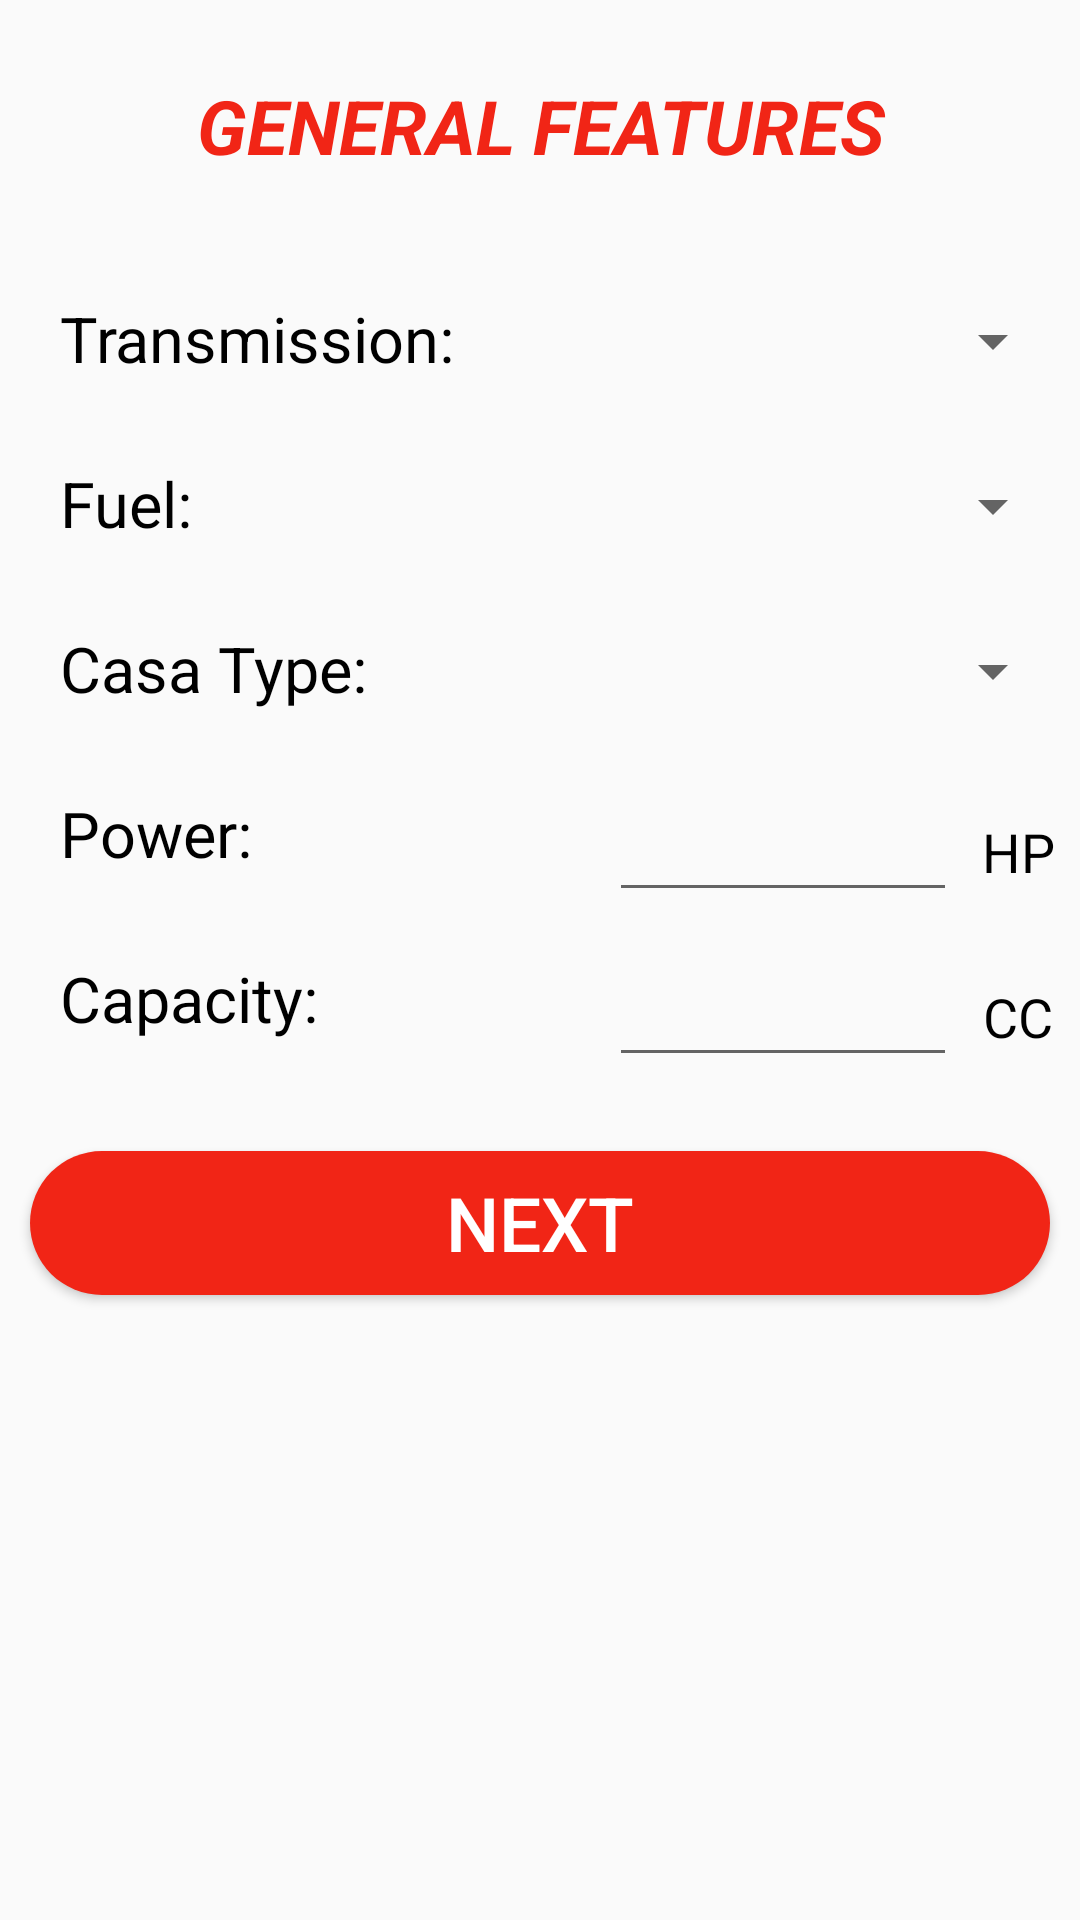

Here is an Android app screen rendered from its layout file. Give the layout XML and the strings, colors and styles it references.
<!-- AndroidManifest.xml: application theme AppTheme -->
<!-- res/layout/activity_car_add_1.xml -->
<?xml version="1.0" encoding="utf-8"?>
<LinearLayout xmlns:android="http://schemas.android.com/apk/res/android"
    xmlns:app="http://schemas.android.com/apk/res-auto"
    xmlns:tools="http://schemas.android.com/tools"
    android:layout_width="match_parent"
    android:layout_height="match_parent"
    android:orientation="vertical"
    tools:context=".CarAdd_1Activity">
    <TextView
        android:layout_width="match_parent"
        android:layout_height="wrap_content"
        android:text="GENERAL FEATURES"
        android:textStyle="bold|italic"
        android:layout_marginBottom="10dp"
        android:textColor="@color/colorBoldRed"
        android:textAlignment="center"
        android:paddingTop="25dp"
        android:textSize="25dp"/>

    <LinearLayout
        android:layout_width="match_parent"
        android:orientation="horizontal"
        android:layout_marginLeft="5dp"
        android:layout_marginRight="5dp"
        android:layout_marginTop="20dp"
        android:layout_height="50dp">
        <TextView
            android:layout_width="0dp"
            android:layout_weight="2.5"
            android:text="Transmission:"
            android:textColor="#000"
            android:paddingLeft="15dp"
            android:paddingTop="10dp"
            android:textSize="21dp"
            android:layout_marginRight="5dp"
            android:layout_height="match_parent"/>
        <Spinner
            android:id="@+id/spnTransmission"
            android:layout_width="0dp"
            android:layout_weight="1.5"
            android:textSize="20sp"
            android:textAlignment="center"
            android:layout_height="match_parent"/>
    </LinearLayout>
    <LinearLayout
        android:layout_width="match_parent"
        android:orientation="horizontal"
        android:layout_marginLeft="5dp"
        android:layout_marginRight="5dp"
        android:layout_marginTop="5dp"
        android:layout_height="50dp">
        <TextView
            android:layout_width="0dp"
            android:layout_weight="2.5"
            android:text="Fuel:"
            android:textColor="#000"
            android:paddingLeft="15dp"
            android:paddingTop="10dp"
            android:textSize="21dp"
            android:layout_marginRight="5dp"
            android:layout_height="match_parent"/>
        <Spinner
            android:id="@+id/spnFuel"
            android:layout_width="0dp"
            android:layout_weight="1.5"
            android:textSize="20sp"
            android:textAlignment="center"
            android:layout_height="match_parent"/>
    </LinearLayout>
    <LinearLayout
        android:layout_width="match_parent"
        android:orientation="horizontal"
        android:layout_marginLeft="5dp"
        android:layout_marginRight="5dp"
        android:layout_marginTop="5dp"
        android:layout_height="50dp">
        <TextView
            android:layout_width="0dp"
            android:layout_weight="2.5"
            android:text="Casa Type:"
            android:textColor="#000"
            android:paddingLeft="15dp"
            android:paddingTop="10dp"
            android:textSize="21dp"
            android:layout_marginRight="5dp"
            android:layout_height="match_parent"/>
        <Spinner
            android:id="@+id/spnCasatype"
            android:layout_width="0dp"
            android:layout_weight="1.5"
            android:textSize="20sp"
            android:textAlignment="center"
            android:layout_height="match_parent"/>
    </LinearLayout>


    <LinearLayout
        android:layout_width="match_parent"
        android:orientation="horizontal"
        android:layout_marginLeft="5dp"
        android:layout_marginRight="5dp"
        android:layout_marginTop="5dp"
        android:layout_height="50dp">
        <TextView
            android:layout_width="0dp"
            android:layout_weight="2.5"
            android:text="Power:"
            android:textColor="#000"
            android:paddingLeft="15dp"
            android:paddingTop="10dp"
            android:textSize="21dp"
            android:layout_marginRight="5dp"
            android:layout_height="match_parent"/>
        <EditText
            android:layout_width="0dp"
            android:layout_weight="1.5"
            android:layout_height="wrap_content"
            android:textSize="21dp"
            android:inputType="number"
            android:maxLength="3"
            android:id="@+id/etPower"/>
        <TextView
            android:layout_width="0dp"
            android:layout_weight="0.4"
            android:text="HP"
            android:textColor="#000"
            android:paddingTop="18dp"
            android:textSize="18dp"
            android:textAlignment="center"
            android:layout_marginLeft="5dp"
            android:layout_height="match_parent"/>
    </LinearLayout>
    <LinearLayout
        android:layout_width="match_parent"
        android:orientation="horizontal"
        android:layout_marginLeft="5dp"
        android:layout_marginRight="5dp"
        android:layout_marginTop="5dp"
        android:layout_height="50dp">
        <TextView
            android:layout_width="0dp"
            android:layout_weight="2.5"
            android:text="Capacity:"
            android:textColor="#000"
            android:paddingLeft="15dp"
            android:paddingTop="10dp"
            android:textSize="21dp"
            android:layout_marginRight="5dp"
            android:layout_height="match_parent"/>
        <EditText
            android:layout_width="0dp"
            android:layout_weight="1.5"
            android:layout_height="wrap_content"
            android:textSize="21dp"
            android:inputType="number"
            android:maxLength="4"
            android:id="@+id/etCapacity"/>
        <TextView
            android:layout_width="0dp"
            android:layout_weight="0.4"
            android:text="CC"
            android:textColor="#000"
            android:paddingTop="18dp"
            android:textSize="18dp"
            android:textAlignment="center"
            android:layout_marginLeft="5dp"
            android:layout_height="match_parent"/>
    </LinearLayout>
    <Button
        android:layout_width="match_parent"
        android:layout_height="wrap_content"
        android:layout_marginTop="25dp"
        android:layout_marginRight="10dp"
        android:layout_marginLeft="10dp"
        android:background="@drawable/buttonbackground"
        android:id="@+id/btnSave1"
        android:text="Next"
        android:textSize="25dp"
        android:textColor="#fff"/>

</LinearLayout>
<!-- resources referenced by this layout -->
<resources>
  <color name="colorBoldRed">#F12516</color>
  <!-- drawable buttonbackground (drawable) -->
  <?xml version="1.0" encoding="utf-8"?>
  <shape android:shape="rectangle" xmlns:android="http://schemas.android.com/apk/res/android">
      <solid android:color="@color/colorBoldRed"/>
      <corners android:radius="50dp"/>
  </shape>
  <style name="AppTheme" parent="Theme.AppCompat.Light.DarkActionBar">
          
          <item name="colorPrimary">@color/colorBoldRed</item>
          <item name="colorPrimaryDark">@color/colorTopMostRed</item>
          <item name="colorAccent">@color/colorAccent</item>
      </style>
  <color name="colorTopMostRed">#E61515</color>
  <color name="colorAccent">#03DAC5</color>
</resources>
